Run: headless pygame with SDL's dummy video driver; simulated clock (each Clock.tick advances the game by its frame time, no real sleeping); random seed 0; keys injected as events and as key.get_pressed() state; no mouse input.
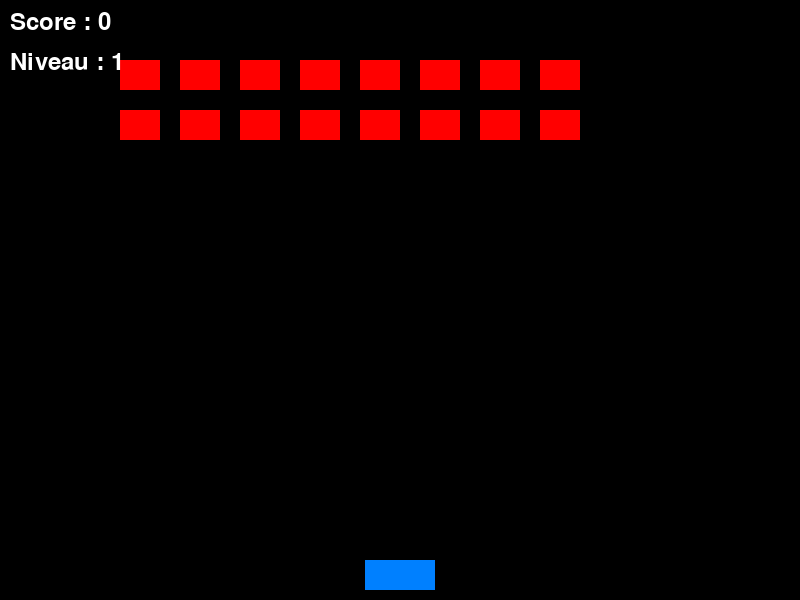
Frame 1 of 4 · flips 1–60 · no input
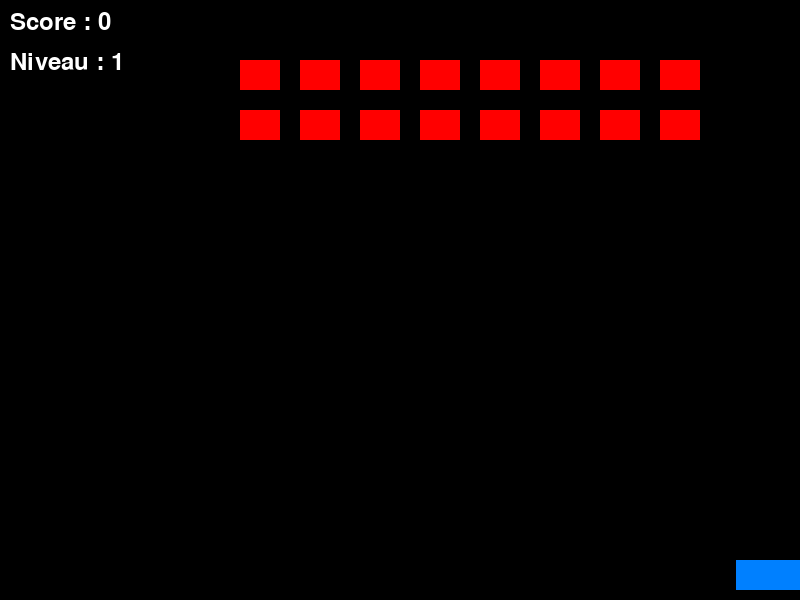
Frame 2 of 4 · flips 61–180 · tapped SPACE, RETURN · held RIGHT (→), D
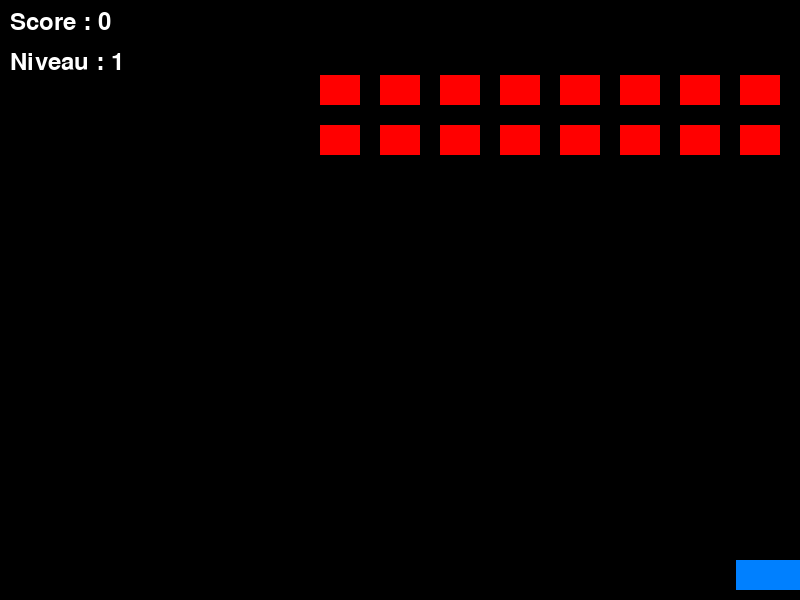
Frame 3 of 4 · flips 181–300 · held DOWN (↓), S
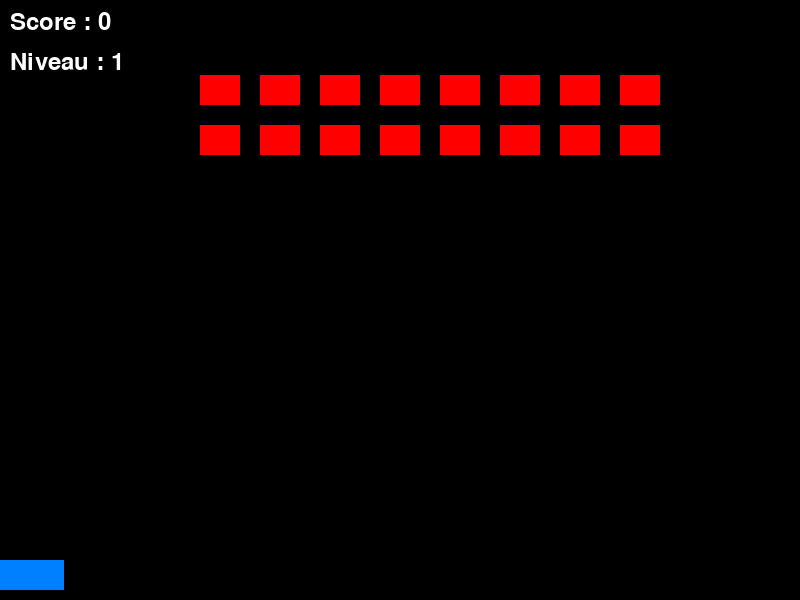
Frame 4 of 4 · flips 301–420 · held LEFT (←), A, UP (↑), W

The pygame program that drew these frames:

# Jeu Space Invader complet avec gestion du clavier, tirs, niveaux, difficulté et score
import pygame
import sys
import random

# Initialisation de Pygame
pygame.init()

# Dimensions de la fenêtre
screen_width, screen_height = 800, 600
screen = pygame.display.set_mode((screen_width, screen_height))
pygame.display.set_caption("Space Invader")

# Couleurs
WHITE = (255, 255, 255)
BLUE = (0, 128, 255)
RED = (255, 0, 0)
YELLOW = (255, 255, 0)
BLACK = (0, 0, 0)

# Joueur
player_width, player_height = 70, 30
player_x = screen_width // 2 - player_width // 2
player_y = screen_height - player_height - 10
player_speed = 7

# Tir du joueur
bullet_width, bullet_height = 5, 15
bullet_speed = 10
bullets = []  # Liste des tirs actifs
can_shoot = True
shoot_cooldown = 300  # ms
last_shot_time = 0

# Ennemis
enemy_width, enemy_height = 40, 30
enemy_rows = 2
enemy_cols = 8
enemy_padding = 20
enemy_offset_x = 60
enemy_offset_y = 60
enemy_speed = 1.0
enemy_direction = 1  # 1 = droite, -1 = gauche
enemies = []

# Score et niveau
score = 0
level = 1
font = pygame.font.SysFont(None, 36)


# Générer les ennemis
def create_enemies():
    global enemies
    enemies = []
    for row in range(enemy_rows):
        for col in range(enemy_cols):
            x = enemy_offset_x + col * (enemy_width + enemy_padding)
            y = enemy_offset_y + row * (enemy_height + enemy_padding)
            enemies.append({"rect": pygame.Rect(x, y, enemy_width, enemy_height), "alive": True})


create_enemies()


# Fonction pour passer au niveau suivant
def advance_level():
    global level, enemy_speed, enemy_rows, score
    level += 1
    enemy_speed += 0.5
    if level % 3 == 0:
        # Ajoute une ligne d'ennemis tous les 3 niveaux
        global enemy_rows
        enemy_rows += 1
    create_enemies()


# Boucle principale du jeu
clock = pygame.time.Clock()
running = True
while running:
    screen.fill(BLACK)
    # Gestion des événements
    for event in pygame.event.get():
        if event.type == pygame.QUIT:
            running = False

    # Contrôle du joueur
    keys = pygame.key.get_pressed()
    if keys[pygame.K_LEFT] and player_x > 0:
        player_x -= player_speed
    if keys[pygame.K_RIGHT] and player_x < screen_width - player_width:
        player_x += player_speed
    # Tir
    if keys[pygame.K_SPACE] and can_shoot:
        now = pygame.time.get_ticks()
        if now - last_shot_time > shoot_cooldown:
            bullet_rect = pygame.Rect(player_x + player_width // 2 - bullet_width // 2, player_y, bullet_width, bullet_height)
            bullets.append(bullet_rect)
            last_shot_time = now

    # Mettre à jour les tirs
    for bullet in bullets[:]:
        bullet.y -= bullet_speed
        if bullet.y < 0:
            bullets.remove(bullet)

    # Déplacement des ennemis
    move_down = False
    for enemy in enemies:
        if enemy["alive"]:
            enemy["rect"].x += enemy_speed * enemy_direction
            if enemy["rect"].right >= screen_width or enemy["rect"].left <= 0:
                move_down = True
    if move_down:
        enemy_direction *= -1
        for enemy in enemies:
            if enemy["alive"]:
                enemy["rect"].y += enemy_height // 2

    # Collision tirs/ennemis
    for bullet in bullets[:]:
        for enemy in enemies:
            if enemy["alive"] and enemy["rect"].colliderect(bullet):
                enemy["alive"] = False
                bullets.remove(bullet)
                score += 10
                break

    # Vérifier si tous les ennemis sont morts
    if all(not enemy["alive"] for enemy in enemies):
        advance_level()

    # Vérifier si un ennemi atteint le joueur
    for enemy in enemies:
        if enemy["alive"] and enemy["rect"].bottom >= player_y:
            running = False  # Game over

    # Affichage du joueur
    pygame.draw.rect(screen, BLUE, (player_x, player_y, player_width, player_height))
    # Affichage des tirs
    for bullet in bullets:
        pygame.draw.rect(screen, YELLOW, bullet)
    # Affichage des ennemis
    for enemy in enemies:
        if enemy["alive"]:
            pygame.draw.rect(screen, RED, enemy["rect"])

    # Affichage du score et du niveau
    score_text = font.render(f"Score : {score}", True, WHITE)
    level_text = font.render(f"Niveau : {level}", True, WHITE)
    screen.blit(score_text, (10, 10))
    screen.blit(level_text, (10, 50))

    pygame.display.flip()
    clock.tick(60)

# Affichage Game Over
screen.fill(BLACK)
game_over_text = font.render("GAME OVER", True, WHITE)
score_text = font.render(f"Score final : {score}", True, WHITE)
screen.blit(game_over_text, (screen_width // 2 - 100, screen_height // 2 - 40))
screen.blit(score_text, (screen_width // 2 - 100, screen_height // 2))
pygame.display.flip()
pygame.time.wait(3000)
pygame.quit()
sys.exit()
